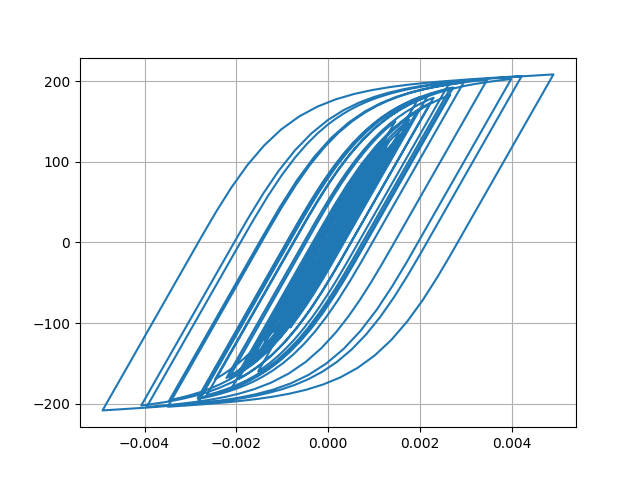

Values plotted in this chart, from the file beside it:
Desplacment, Force
0.0, 0.0
2.2651696818236128e-07, 0.02265
1.1599662262842837e-06, 0.116
3.3228811634596347e-06, 0.3323
7.1136949863866294e-06, 0.7114
1.2522269725630853e-05, 1.252
1.9120425599800838e-05, 1.912
2.6276666886200238e-05, 2.628
3.3409872340618955e-05, 3.341
4.0164667997857174e-05, 4.016
4.642226893059645e-05, 4.641
5.21784136398566e-05, 5.217
5.7394430235126245e-05, 5.738
6.193413668640583e-05, 6.191
6.564891100204975e-05, 6.563
6.851230326681815e-05, 6.849
7.07255747550482e-05, 7.07
7.26969781327419e-05, 7.267
7.489708189012996e-05, 7.486
7.766044031712912e-05, 7.762
8.099901310034133e-05, 8.096
8.457953737244276e-05, 8.453
8.781862873985259e-05, 8.776
9.007366975765862e-05, 9.001
9.079627144835484e-05, 9.074
8.961711988639559e-05, 8.956
8.638919780103425e-05, 8.633
8.11442588473935e-05, 8.108
7.409496054561291e-05, 7.403
6.558827133442448e-05, 6.553
5.601450852084033e-05, 5.595
4.5727033608967203e-05, 4.567
3.500276749847189e-05, 3.494
2.4030854680299243e-05, 2.397
1.290596318084594e-05, 1.285
1.6179609666539334e-06, 0.1558
-1.0048356822123489e-05, -1.011
-2.2536002917579124e-05, -2.26
-3.645526386036614e-05, -3.651
-5.2415515120686854e-05, -5.246
-7.076708054707945e-05, -7.08
-9.145020927844662e-05, -9.145
-0.000114, -11.39
-0.0001376, -13.74
-0.0001611, -16.09
-0.0001836, -18.32
-0.0002037, -20.31
-0.0002203, -21.95
-0.0002327, -23.18
-0.0002409, -23.99
-0.0002457, -24.45
-0.0002483, -24.72
-0.0002503, -24.91
-0.0002525, -25.12
-0.0002554, -25.41
-0.0002591, -25.77
-0.0002635, -26.21
-0.0002689, -26.74
-0.0002754, -27.38
-0.000283, -28.13
... 2,941 more rows
